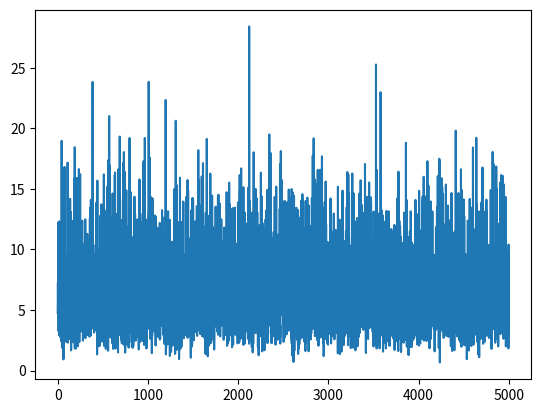

Source code (Python):
#!/bin/python3
# GUIDE: https://www.youtube.com/watch?v=l-CjXFmcVzY
# 0:00 to 5:12
# perceptron, trained by guessing weights
import numpy as np
import matplotlib.pyplot as plt

# inputs
ins = 5
xs = np.asarray( [[0, 1, 0, 1, 0],
                  [0, 0, 1, 1, 0],
                  [1, 1, 0, 1, 0],
                  [1, 1, 1, 0, 1],
                  [0, 0, 0, 1, 0]] )

# outputs
outs = 1
ys = np.asarray( [[0],
                  [1],
                  [1],
                  [1],
                  [0]] )

# create weights
def weights( ins, outs ):
    ws = np.random.randn( ins, outs )
    return ws

# initial guessed weights
ws = weights( ins, outs )

# compute errors using weights
errors = []
for i in range( 5000 ):
    # compute output
    yh = xs @ ws

    # record error
    e = yh - ys
    e = np.sum( np.abs( e ) )
    errors.append( e )

    # if error is low enough, we found a solution
    if e < 0.05:
        print( "found solution" )
        print( ws )
        break

    # otherwise, guess new weights
    ws = weights( ins, outs )

# show plot of errors
plt.figure( 1 )
plt.plot( errors )
plt.show()
